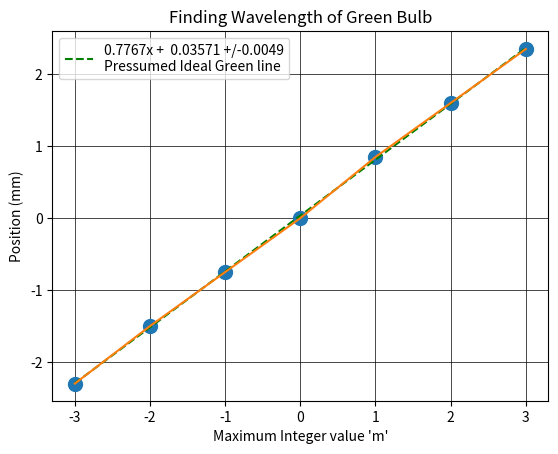

Reproduce this figure in Python.
"""
[redacted]
File name: main.py
purpose: find the wavelength of the photon as it passed through a slit(s).
"""

"""
The purpose of second.py is to graph the distances between peaks (gained from the first graph) and the principle index and the distances between the peaks.
The result of this is a linear graph with a slope equal to that of the wavelength of the photons shot through the slit(s). The results of this graph and statistics
that were computed with Python are seen in the Lab report, showing low standard deviation and variance, it was shown that the data was accurate and precise, with
an average percent error of less than one percent and a systematic error ratio of .78.
"""
import pandas as pd #I use Pandas for any data frame manipulation needed
import numpy as np#I use the Numpy package to make use of the Numpy arrays, whereas other packages make use of them, as well as a polynomial regregression
import matplotlib.pyplot as plt#I use Matplotlib for data visualization
import scipy # I used scipy and statistics for statistical analysis
from scipy import stats# I used scipy and statistics for statistical analysis
import statistics# I used scipy and statistics for statistical analysis

"""
First thing done was to hard code in the significant results from the first file (first graph) for ease of use and for speed
"""
#values were hard coded from other (main) file
y = [-2.3,-1.5,-.75,0,.85,1.6,2.35]# D istances from principle index
x = [-3.0,-2.0,-1.0,0.0,1.0,2.0,3.0]# m values (indexes from principle)

  ###REGRESSION###
"""
Second.py has a function called myfunc, where it returns an output (a y value) based on an x value that is manipulated by a variable named slope and a variable
named intercept. Second.py then creates a first-degree polynomial fit based on the x and y values, and then runs a linear regression, returning the slope, intercept,
r value, confidence value, and standard deviation.
"""

"""
fucntion name: myfunc
function type: technically it's a float type function in terms of c/c++ as is, but dynamic
function parameters: a number x
function use: to generate a line of best fit based on an output (y) based on a single input, as well as two global variables slope and intercept
fucntion description: The function will take a single int or float x, multiply by a global slope value, then add a global y-intercept value then retrun the result
"""
def myfunc(x): #function to return outputs of slope and intercept for best fit line
  return slope * x + intercept
z = np.polynomial.polynomial.polyfit(x, y, 1) #polynomial reagression with order 1
slope, intercept, r, p, std_err = stats.linregress(x, y)#getting the slope, y-intercept, r, confidence level, standard deviation

    # forming the line
"""
Second.py then makes a list called mymodel from mapping x to the function myfunc returning y values. 
"""
mymodel = list(map(myfunc, x))#maps function outputs and puts them in a list to model

  # plot
"""
Second.py then makes the graph with labels based on the model and regression with a title, x, and y-axis, and a legend with error bars,
but again the error bars are too small to be seen.
"""
plt.plot(x, y, 'o',ms = 10) #ideal grean line
plt.plot(x, mymodel,"g--",label='0.7767x +  0.03571 +/-0.0049\nPressumed Ideal Green line')#ploting models
    # plot annotations
plt.title("Finding Wavelength of Green Bulb",loc = 'center') #title of graph
plt.xlabel("Maximum Integer value 'm'") #x-axis label
plt.ylabel("Position (mm)")# y-xasis label
    #error bars
plt.grid(color = 'k', linestyle = '-', linewidth = .5)#designing grid
plt.errorbar(x, y, xerr=0, yerr=std_err, errorevery=1, markeredgewidth=10) #fine tuning of error bars on graph
plt.legend()#show equation and legend on graph
plt.show()#show graph
"""
Second.py then prints the slope, intercept, r-value, confidence value, and standard deviation to the terminal.
"""
print("slope is", slope)#printing slope of best fit to terminal
print("intercept is", intercept)#printing of best fit to terminal
print("variance is", r) #printing variance or r value to terminal
print("Confidence value is: ",p)#printing confidence value to termainal
print("Standard deviation of the line is:", std_err)

"""
The next 4 lines deal with contestants that were given in class and algebraically solving for unknowns.
"""
L=float(500)#constants that were given out in class
d=float(25.4*(14/1000))#constants that were given out in class
real_lmda=(d*slope)/L #expirementally derived lambda based on calculations
lmda_real=((slope*d)*L) #solving for unknowns

"""
The next section of second.py is modular to save time on calculations. The functions return a wavelength list, the percent errors of a list, the average of a list,
the sample standard deviation of a list, the expected errors for a list, and the average error of a list.
"""

"""
fucntion name: lmda
function type: the function returns a list, but dynamic
function parameters: none
function use: returns a list of comparitive lambdas that were computed with sheets/excel
fucntion description: when called, the function will return a list of wavelengths that were computed using sheets/excel
"""
def lmda(): #I had to hack this together with sheets, but it returns a list of comparitive lambdas/wavelengths
  lmda_list=[0.000549402,0.0005492834667,0.0005575808,0.0005561584,0.0005504688,0.0005447792,0.0005415788,0.0005459645333]
  return lmda_list
"""
fucntion name: percent_er
function type: list of floats, but dynamic
function parameters: a float and a list of floats
function use: the function is inteneded to generate percent error for a point based on a given list
fucntion description: the function takes in a number and a list, then creates an empty list. In the for loop, with length of the input list, calculates the error. Then,
                      if the error is negative, it is adjuseted. Finally, errors are added to a list and the list is returned when called.
"""  
def percent_er(num,num_listL): #generating percent error for a list
  percent_errors=[]
  for i in range(len(num_listL)):
    EE = ((num_listL[i]-num)/num)*100
    if EE<0:
      EE=EE*-1 #forcing values to be positive
      percent_errors.append(EE)
    if EE>0:
      percent_errors.append(EE)
  return percent_errors
"""
fucntion name: avgs
function type: float, but dynamic
function parameters: a list numbers
function use: generate the average of a list of numbers
fucntion description: the function takes in a list, sets a variable runsum to 0. The code then starts a for loop of length equal to that of the input list.
                      runsum value is updated to through the list to get the sum of the list. The function returns runsum divided by the length of the list.
"""  
def avgs(lists_here):#returning average of a list
  runsum=0
  for i in range(len(lists_here)):
    runsum=runsum+lists_here[i]
  return runsum/len(lists_here)
"""
fucntion name: stdevS
function type: a list of floats, but dynamic
function parameters: a list of numbers
function use: generate the sample standard deviation of a list of numbers
fucntion description: the function takes in a list of numbers. The function then creates an empty list and creates a variable who's value is set by calling the avgs
                      function on the unput list. The function then starts a for loop of length equal to that of the input list. The for loop generates the sample
                      standard deviation for each point of the imput list. The for loop then appends each sample standard deviation value for each point to the empty
                      list generated at the start of the function call. The function then ends with returning the list of sample standard deviations
"""  
def stdevS(num_list): #generating sample standard deviation for list
  stls=[]
  av=avgs(num_list)
  for i in range(len(num_list)):
    s=(((num_list[i]-av)**2)/(len(num_list)-1))**.5
    stls.append(s)
  return stls
"""
fucntion name: dsig
function type: a list of floats, but dynamic
function parameters: a list of floats
function use: generate the expected errors for a list
fucntion description: The function takes in a list of numbers, sets the lenzing factor to .001, creates an empty list and sets a variable equal to 0 for summing.
                      The function then starts a for loop of range equal to that of the input list. The math that was used to derive the algorithm for calculating
                      the expected errors was covered in class, but it's where the partial derivitive of a function is is taken of the variable that is being measured
                      directly. In class we called this "smear". The for loop generates the systematic error for a element in the input list, then appends it to the
                      empty list created at the start of the function. The function returns a list of systematic error for each element in the list.
"""
def dsig(lists_coming): #generating expected errors for a list
  lenzing=.001 # value given in class, but it comes from the tolerance of the equipment used in the expirement.
  d_elems=[]
  intdex=0
  for i in range(len(lists_coming)): #the exponents used were derived in class, but they make use of differential equations and implicit differentiation to fidn the
                                      # "smear" or error in measurement of a varaible
    intdex=(((lists_coming[i]*.001)**2)**.5)
    d_elems.append(intdex)
  return d_elems
"""
fucntion name: vars
function type: a list of numbers, but dynamic
function parameters: a list of numbers
function use: the function is meant to calculate the average errors of a list, though not directly, it works with another function for this purpose in the main()
              function
fucntion description: The function takes in a list of numbers. The function then starts a for loop of length equal to that of the imput list. The for loop then
                      changes the value at each index of the input list, squaring each value at each index. The function returns the squared result. This is not
                      meant to directly compute the average errors of a list, but is meant to work in conjunction with another function in the list.
"""  
def vares(listings): #generating average errors
  for i in range(len(listings)):
    listings[i]=listings[i]**2
  return listings

"""
The next section of second.py is the main function of second.py. Main.py first makes a list of comparative lambdas and comparative errors based on the global variables.
From there, python has the average wavelength and the average percent error. Python repeats a similar process for standard deviation and expected error in wavelengths.
Main.py then repeats the whole process for the distance from the principal peak. Python then will print the results of the calculations and the results of a test to
the terminal.
"""

"""
fucntion name: main
function type: None, but dynamic
function parameters: none, it is called at the bottom of the file using the __name__ variable
function use: to bring together all the spegettii code and other user created functions for the final analysis
fucntion description: The function begins by calling a function that returns a list of comparitive lambdas. The function then makes a list of comparitive errors based
                      on given values. The function then finds the average lambda and the average percent error for each lambda. the ssample standard deviation for
                      lambda and the sample standard deviation of errors is calculated. Then the average sample standard deviation of lambda and errors is calculated.
                      Then the expected errors for lambda and the expected error in measuring errors is calculated. The average expected error for wavelengths and
                      errors is calculated. The varince in lambda and errors is calculated. The function then prints a test result to the terminal and the statistical
                      analysis results to the terminal.
"""
def main():
  lamLists=lmda()#made list of comparitive lambdas
  errros=percent_er(real_lmda,lamLists)#made a list of comparitive errors
  
  avL=avgs(lamLists)#average lambda
  av_errros=avgs(errros)#average percent error
  
  stedevesL=stdevS(lamLists)#standard deviation of lambda
  stedevesE=stdevS(errros)#standard deviation of errors
  
  avgstedL=avgs(stedevesL) #average standard deviation
  avgstedE=avgs(stedevesE)
  
  sigL=dsig(lamLists)#exected error in lambda
  sigE=dsig(errros)#expected error in errors
  
  sigsL=avgs(sigL)#average error expected from D
  sigsE=avgs(sigE)
  
  varL=vares(lamLists)#variance in lambda
  varE=vares(errros)#variance in error
  
  varsL=avgs(varL) #average varaince in lambda
  varsE=avgs(varE) #average variance in error
  
  ##  printing out results to terminal
  print("Comparing in main",real_lmda," ",avL)
  print("Average percent error ",av_errros)
  print("Standard deviation of lambda ", avgstedL)
  print("Standard deviation of percent error ", avgstedE)
  print("Sigmda lamda ",sigsL)
  print("Systemetatic error ",avgstedL/sigsL)
  
if __name__ == '__main__':
    main()
